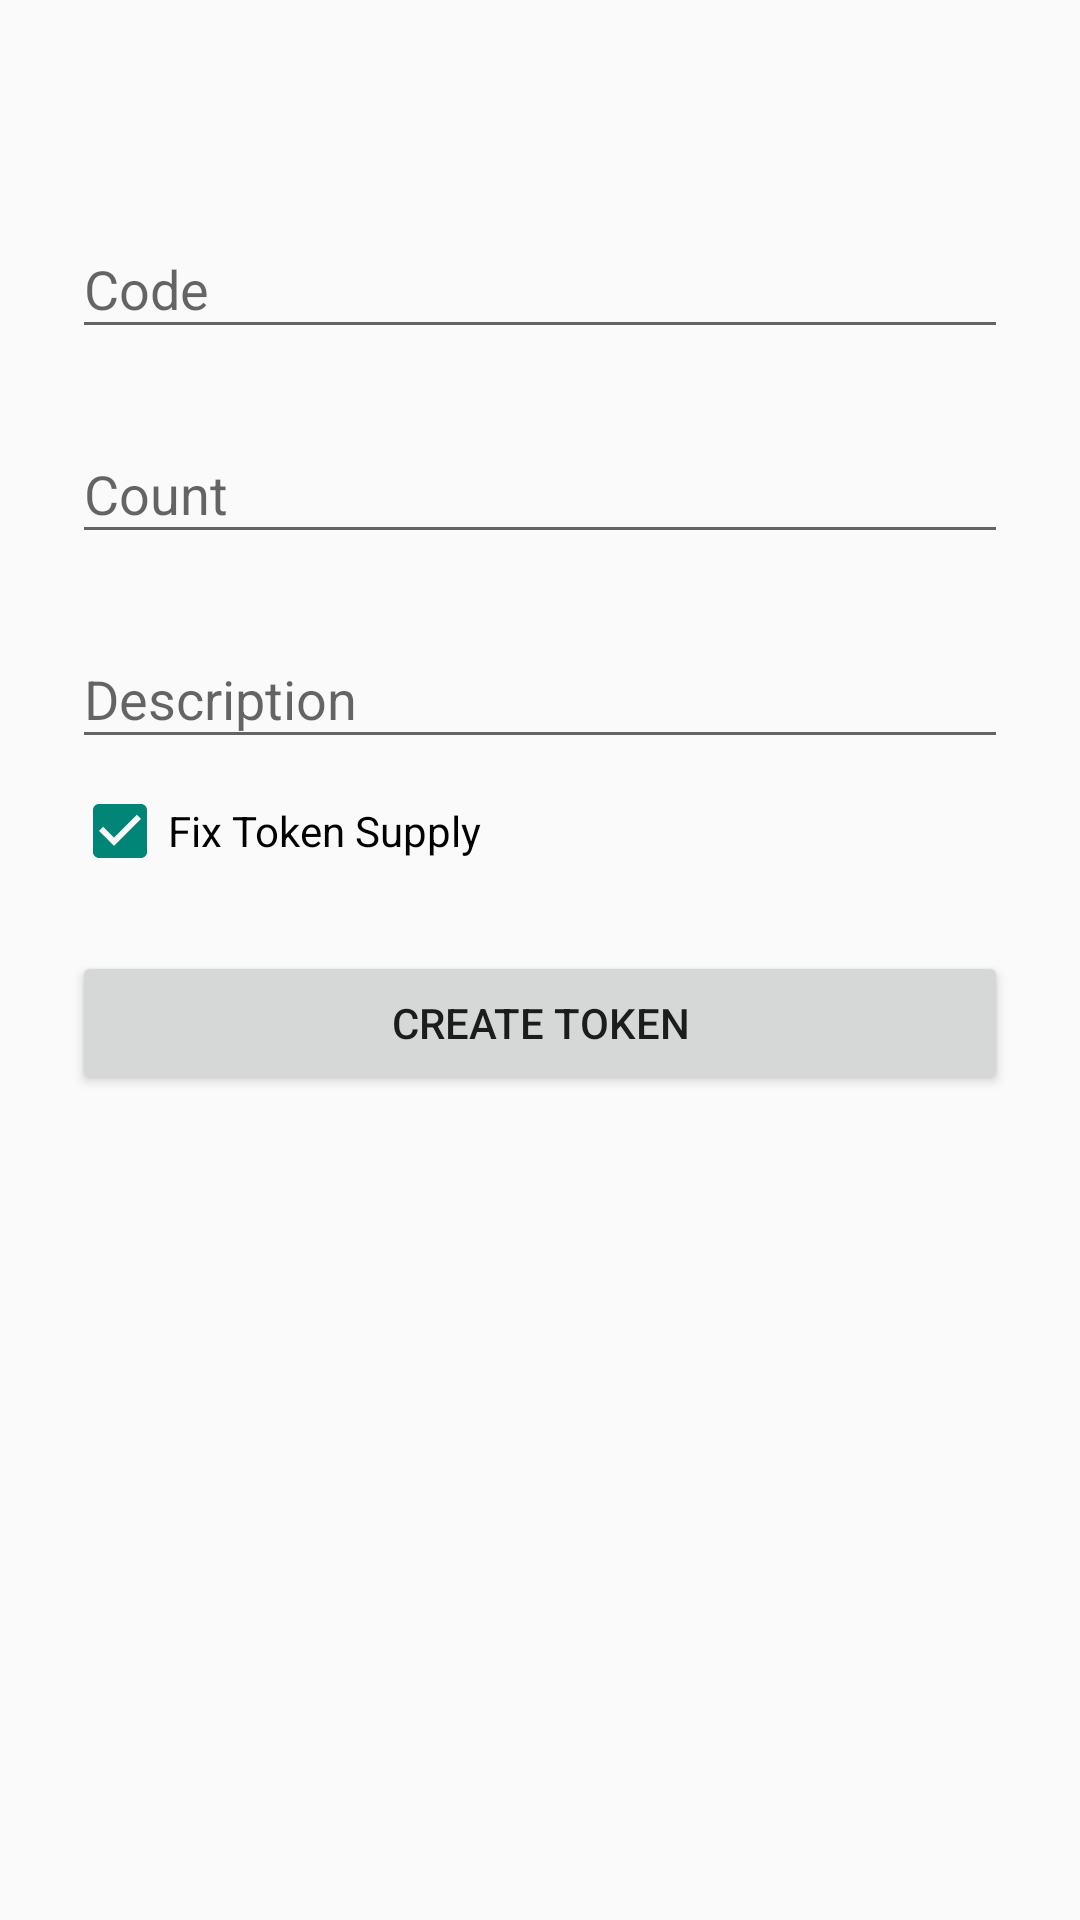

Reconstruct the res/layout file that produces this screen, plus the resources it refers to.
<!-- AndroidManifest.xml: application theme Theme.AppCompat.Light.NoActionBar -->
<!-- res/layout/create_fragment.xml -->
<?xml version="1.0" encoding="utf-8"?>
<LinearLayout xmlns:android="http://schemas.android.com/apk/res/android"
android:orientation="vertical"
android:layout_width="match_parent"
android:layout_height="wrap_content"
android:paddingTop="56dp"
android:paddingLeft="24dp"
android:paddingRight="24dp">




<android.support.design.widget.TextInputLayout
    android:layout_width="match_parent"
    android:layout_height="wrap_content"
    android:layout_marginTop="8dp"
    android:layout_marginBottom="8dp">
    <EditText android:id="@+id/et_asset_code"
        android:layout_width="match_parent"
        android:layout_height="wrap_content"
        android:inputType="textCapCharacters"
        android:hint="@string/token_code" />
</android.support.design.widget.TextInputLayout>


<android.support.design.widget.TextInputLayout
    android:layout_width="match_parent"
    android:layout_height="wrap_content"
    android:layout_marginTop="8dp"
    android:layout_marginBottom="8dp">
    <EditText android:id="@+id/et_count"
        android:layout_width="match_parent"
        android:layout_height="wrap_content"
        android:inputType="number"
        android:hint="@string/max_limit"/>
</android.support.design.widget.TextInputLayout>

    <android.support.design.widget.TextInputLayout
        android:layout_width="match_parent"
        android:layout_height="wrap_content"
        android:layout_marginTop="8dp"
        android:layout_marginBottom="8dp">
        <EditText android:id="@+id/et_description"
            android:layout_width="match_parent"
            android:layout_height="wrap_content"
            android:lines="5"
            android:minLines="1"
            android:maxLines="5"
            android:hint="@string/description"
            android:inputType="textMultiLine|textCapSentences"/>
    </android.support.design.widget.TextInputLayout>

    <android.support.v7.widget.AppCompatCheckBox
        android:id="@+id/check_allow_change"
        android:layout_width="match_parent"
        android:layout_height="wrap_content"
        android:text="@string/allow_change"
        android:checked="true"
        />



    <android.support.v7.widget.AppCompatButton
    android:id="@+id/btn_create"
    android:layout_width="fill_parent"
    android:layout_height="wrap_content"
    android:layout_marginTop="24dp"
    android:layout_marginBottom="24dp"
    android:padding="12dp"
    android:text="@string/button_create"/>



</LinearLayout>
<!-- resources referenced by this layout -->
<resources>
  <string name="allow_change">Fix Token Supply</string>
  <string name="button_create">Create Token</string>
  <string name="description">Description</string>
  <string name="max_limit">Count</string>
  <string name="token_code">Code</string>
</resources>
